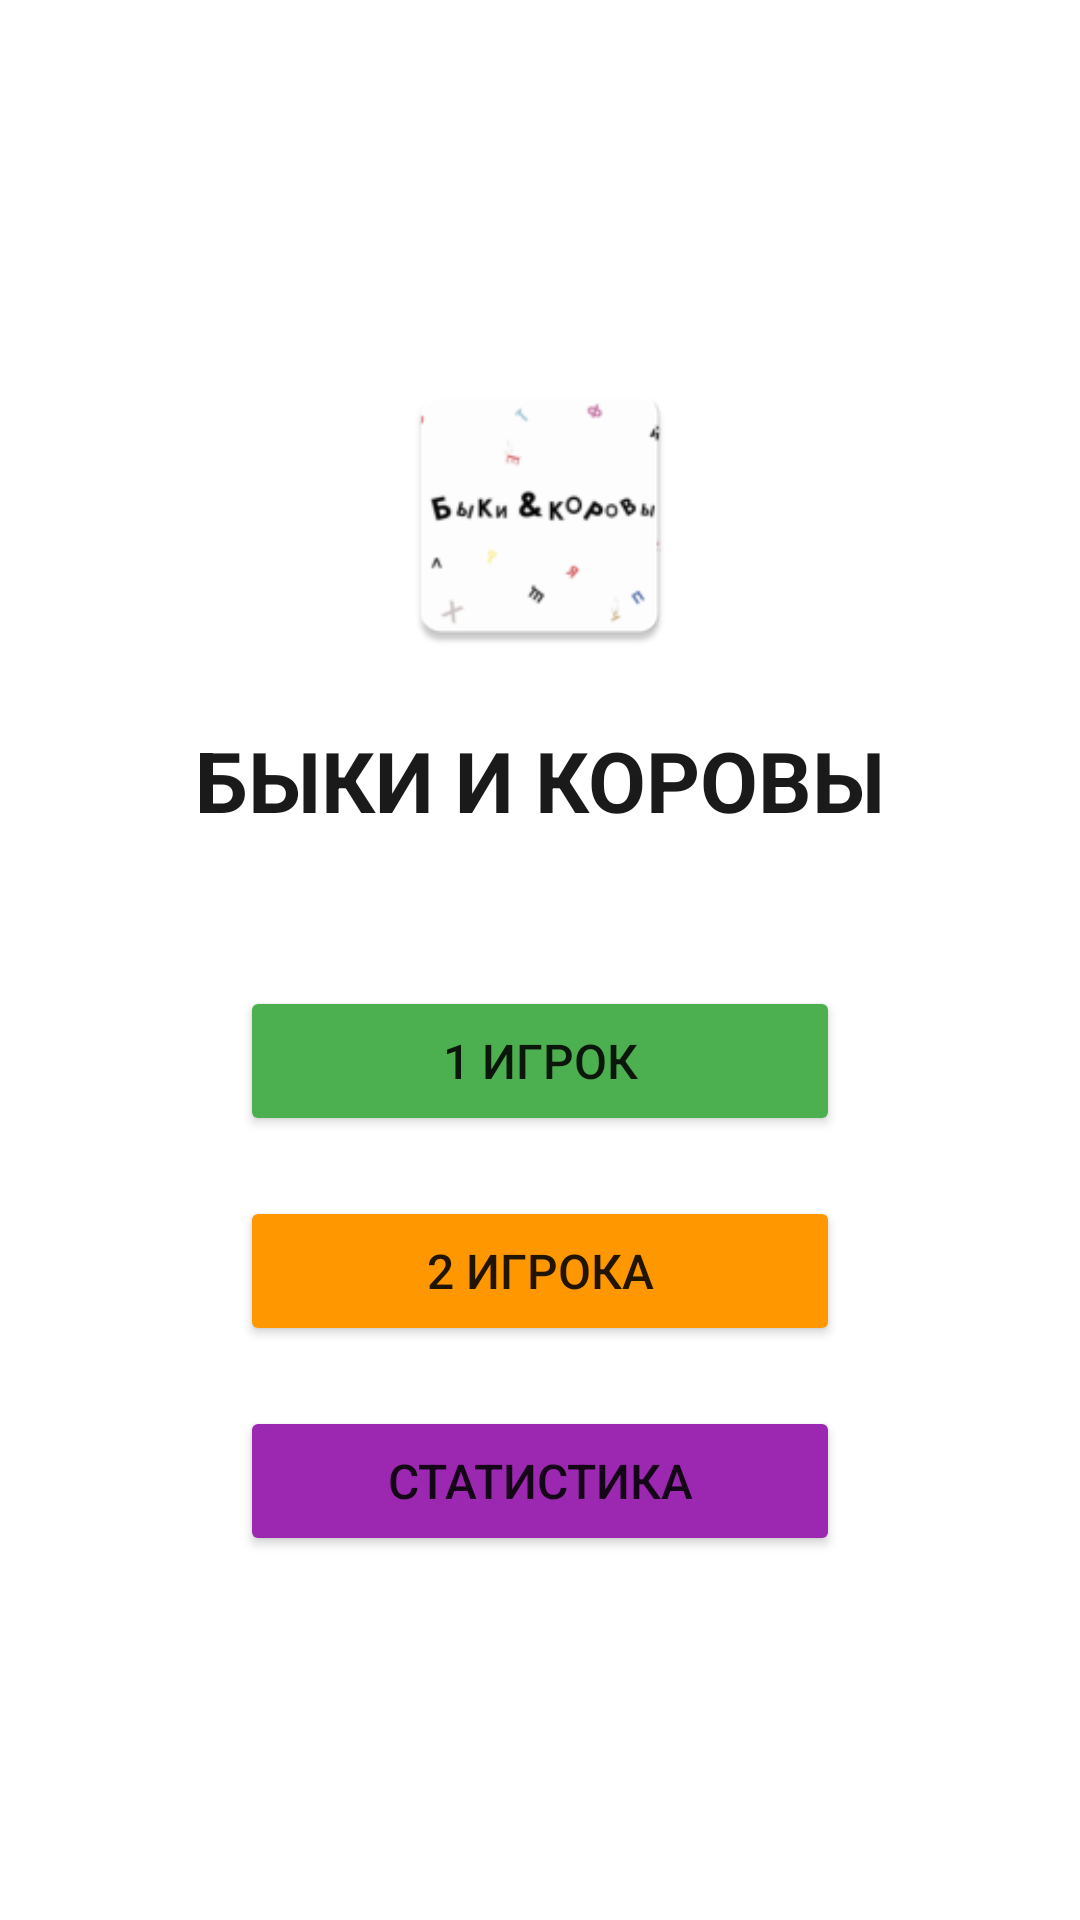

Reconstruct the res/layout file that produces this screen, plus the resources it refers to.
<!-- AndroidManifest.xml: application theme Theme.BullsAndCows -->
<!-- res/layout/activity_main.xml -->
<?xml version="1.0" encoding="utf-8"?>
<LinearLayout xmlns:android="http://schemas.android.com/apk/res/android"
    android:layout_width="match_parent"
    android:layout_height="match_parent"
    android:orientation="vertical"
    android:gravity="center"
    android:padding="20dp"
    android:background="#FFFFFF">

    <ImageView
        android:id="@+id/icon_view"
        android:layout_width="100dp"
        android:layout_height="100dp"
        android:src="@mipmap/ic_launcher"
        android:layout_marginBottom="20dp" />

    <TextView
        android:layout_width="wrap_content"
        android:layout_height="wrap_content"
        android:text="БЫКИ И КОРОВЫ"
        android:textSize="28sp"
        android:textStyle="bold"
        android:textColor="#1A1A1A"
        android:layout_marginBottom="50dp" />

    <Button
        android:id="@+id/singlePlayerButton"
        android:layout_width="200dp"
        android:layout_height="50dp"
        android:text="1 ИГРОК"
        android:textSize="16sp"
        android:backgroundTint="#4CAF50"
        android:layout_marginBottom="20dp" />

    <Button
        android:id="@+id/twoPlayerButton"
        android:layout_width="200dp"
        android:layout_height="50dp"
        android:text="2 ИГРОКА"
        android:textSize="16sp"
        android:backgroundTint="#FF9800"
        android:layout_marginBottom="20dp" />

    <Button
        android:id="@+id/statsButton"
        android:layout_width="200dp"
        android:layout_height="50dp"
        android:text="СТАТИСТИКА"
        android:textSize="16sp"
        android:backgroundTint="#9C27B0" />

</LinearLayout>
<!-- resources referenced by this layout -->
<resources>
  <!-- mipmap ic_launcher: webp bitmap (mipmap-hdpi, 1464 bytes) -->
  <style name="Theme.BullsAndCows" parent="Theme.AppCompat.Light.NoActionBar">
          <item name="colorPrimary">#FFDD2D</item> 
          <item name="colorPrimaryDark">#1A1A1A</item> 
          <item name="colorAccent">#FFDD2D</item> 
          <item name="android:windowBackground">#FFFFFF</item>
          <item name="android:statusBarColor">#FFDD2D</item>
      </style>
</resources>
